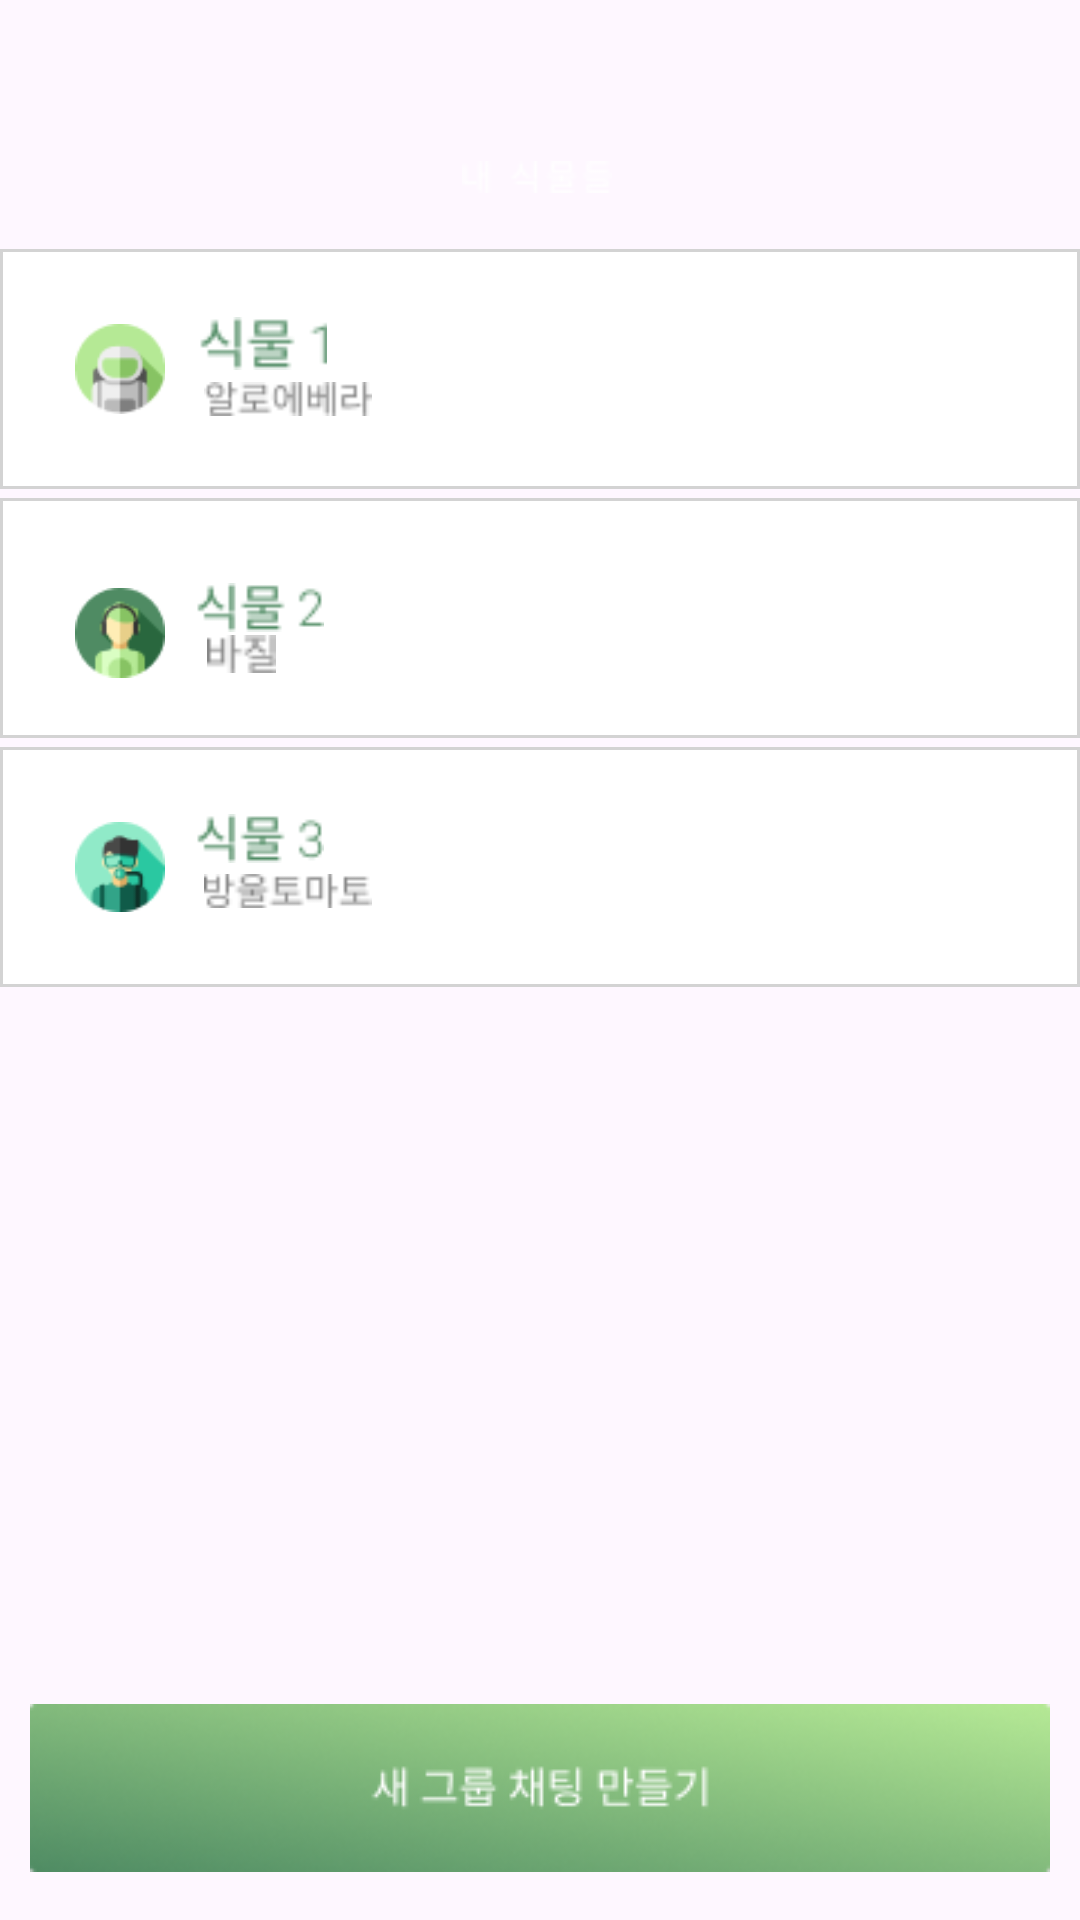

The Android layout XML behind this screen, and the referenced resources:
<!-- AndroidManifest.xml: application theme Theme.MySmartFarm -->
<!-- res/layout/new_group.xml -->
<?xml version="1.0" encoding="utf-8"?>
<RelativeLayout xmlns:android="http://schemas.android.com/apk/res/android"
    xmlns:app="http://schemas.android.com/apk/res-auto"
    xmlns:tools="http://schemas.android.com/tools"

    android:layout_width="match_parent"
    android:layout_height="match_parent">

    <RelativeLayout
        android:id="@+id/main"
        android:layout_width="match_parent"
        android:layout_height="80dp"
        android:background="@drawable/newgroup_background">

        <ImageButton
            android:id="@+id/button"
            android:layout_width="30dp"
            android:layout_height="30dp"
            android:background="@android:color/transparent"
            android:src="@drawable/back_btn"
            android:text="버튼 1"
            android:layout_alignParentBottom="true"
            android:layout_marginLeft="23dp"
            android:layout_marginBottom="12dp"
            tools:ignore="ContentDescription,HardcodedText,RtlHardcoded" />

        <ImageView
            android:id="@+id/textview1"
            android:layout_width="54dp"
            android:layout_height="14dp"
            android:src="@drawable/myplant"
            android:layout_alignBaseline="@id/button"

            android:layout_alignParentStart="true"

            android:layout_alignParentTop="true"
            android:layout_alignParentEnd="true"
            android:layout_marginStart="154dp"
            android:layout_marginTop="52dp"
            android:layout_marginEnd="156dp"
            android:text="고정된 배경 영역"
            tools:ignore="ContentDescription,HardcodedText" />

    </RelativeLayout>

    <RelativeLayout
        android:id="@+id/buttonContainer"
        android:layout_width="match_parent"
        android:layout_height="80dp"

        android:layout_below="@id/main"
        android:layout_marginTop="3dp"
        android:layout_centerVertical="true">

        <ImageButton
            android:id="@+id/button2"
            android:layout_width="match_parent"
            android:layout_height="80dp"
            android:background="@drawable/card_background"
            android:gravity="center_vertical|start"
            android:text=""
            android:textSize="16sp"
            tools:ignore="ContentDescription,HardcodedText,RtlHardcoded" />

        <RelativeLayout
            android:id="@+id/innerLayout"
            android:layout_width="180dp"
            android:layout_height="40dp"
            android:layout_alignParentLeft="true"
            android:layout_centerVertical="true"
            tools:ignore="RtlHardcoded">

            <ImageView
                android:id="@+id/ImageView"
                android:layout_width="40dp"
                android:layout_height="40dp"
                android:src="@drawable/btn1_avatar"
                android:layout_alignParentLeft="true"
                android:layout_centerVertical="true"
                android:layout_marginTop="10dp"
                android:layout_marginLeft="20dp"
                tools:ignore="ContentDescription" />

            <ImageView
                android:id="@+id/textview2"
                android:layout_width="43dp"
                android:layout_height="19dp"
                android:src="@drawable/btn1_name"
                android:layout_alignParentLeft="true"
                android:layout_alignParentTop="true"
                android:layout_marginLeft="66dp"
                android:layout_marginTop="2dp"
                android:gravity="center"
                android:text="이미지버튼"
                android:textColor="#FF5722"
                android:textSize="16sp"
                tools:ignore="ContentDescription,HardcodedText,RtlHardcoded" />

            <ImageView
                android:id="@+id/textView3"
                android:layout_width="56dp"
                android:layout_height="14dp"
                android:layout_alignParentLeft="true"
                android:layout_alignParentBottom="true"
                android:layout_marginLeft="68dp"
                android:layout_marginBottom="3dp"
                android:gravity="center"
                android:src="@drawable/btn1_plant"
                android:text="텍스트"
                android:textColor="#FF5722"
                android:textSize="16sp"
                tools:ignore="ContentDescription,HardcodedText,RtlHardcoded" />
        </RelativeLayout>

    </RelativeLayout>

    <RelativeLayout
        android:id="@+id/buttonContainer1"
        android:layout_width="match_parent"
        android:layout_height="80dp"
        android:layout_below="@id/buttonContainer"
        android:layout_marginTop="3dp"
        android:layout_centerVertical="true">

        <ImageButton
            android:id="@+id/button3"
            android:layout_width="match_parent"
            android:layout_height="80dp"
            android:background="@drawable/card_background"
            android:gravity="center_vertical|start"
            android:text="버튼2"
            android:textSize="16sp"
            tools:ignore="ContentDescription,HardcodedText,RtlHardcoded" />

        <RelativeLayout
            android:id="@+id/innerLayout1"
            android:layout_width="180dp"
            android:layout_height="40dp"
            android:layout_alignParentLeft="true"
            android:layout_centerVertical="true"
            tools:ignore="RtlHardcoded">

            <ImageView
                android:id="@+id/ImageView2"
                android:layout_width="wrap_content"
                android:layout_height="wrap_content"
                android:src="@drawable/btn2_avatar"
                android:layout_alignParentLeft="true"
                android:layout_marginTop="10dp"
                android:layout_marginLeft="20dp"
                tools:ignore="ContentDescription" />

            <ImageView
                android:id="@+id/textview1010"
                android:layout_width="43dp"
                android:layout_height="19dp"
                android:layout_alignParentLeft="true"
                android:layout_alignParentTop="true"
                android:layout_marginLeft="65dp"
                android:layout_marginTop="7dp"
                android:gravity="center"
                android:src="@drawable/btn2_name"
                android:text="이미지버튼"
                android:textColor="#FF5722"
                android:textSize="16sp"
                tools:ignore="ContentDescription,HardcodedText,RtlHardcoded" />

            <ImageView
                android:id="@+id/textview32"
                android:layout_width="23dp"
                android:layout_height="14dp"
                android:layout_alignParentLeft="true"
                android:layout_alignParentBottom="true"
                android:layout_marginLeft="69dp"
                android:layout_marginTop="10dp"
                android:layout_marginBottom="1dp"
                android:gravity="center"
                android:src="@drawable/btn2_plant"
                android:text="텍스트"
                android:textColor="#FF5722"
                android:textSize="16sp"
                tools:ignore="ContentDescription,HardcodedText,RtlHardcoded" />


        </RelativeLayout>

    </RelativeLayout>

    <RelativeLayout
        android:id="@+id/buttonContainer2"
        android:layout_width="match_parent"
        android:layout_height="80dp"
        android:layout_below="@id/buttonContainer1"
        android:layout_marginTop="3dp">

        <ImageButton
            android:id="@+id/button4"
            android:layout_width="match_parent"
            android:layout_height="80dp"
            android:background="@drawable/card_background"
            android:drawableLeft="@drawable/my_image"
            android:gravity="center_vertical|start"
            android:text="버튼3"
            tools:ignore="ContentDescription,HardcodedText,RtlHardcoded" />

        <RelativeLayout
            android:id="@+id/innerLayout2"
            android:layout_width="180dp"
            android:layout_height="40dp"
            android:layout_alignParentLeft="true"
            android:layout_centerVertical="true"
            tools:ignore="RtlHardcoded">

            <ImageView
                android:layout_width="wrap_content"
                android:layout_height="wrap_content"
                android:src="@drawable/btn3_avatar"
                android:layout_alignParentLeft="true"
                android:layout_centerVertical="true"
                android:layout_marginLeft="20dp"
                android:layout_marginTop="10dp"
                tools:ignore="ContentDescription" />

            <ImageView
                android:id="@+id/textview230"
                android:layout_width="43dp"
                android:layout_height="19dp"
                android:src="@drawable/btn3_name"
                android:layout_alignParentLeft="true"
                android:layout_alignParentTop="true"
                android:layout_marginLeft="65dp"
                android:layout_marginTop="1dp"
                android:gravity="center"
                android:text="이미지버튼"
                android:textColor="#FF5722"
                android:textSize="16sp"
                tools:ignore="ContentDescription,HardcodedText,RtlHardcoded" />

            <ImageView
                android:id="@+id/textView130"
                android:layout_width="56dp"
                android:layout_height="14dp"
                android:layout_alignParentLeft="true"
                android:layout_alignParentBottom="true"
                android:layout_marginLeft="68dp"
                android:layout_marginTop="10dp"
                android:layout_marginBottom="5dp"
                android:gravity="center"
                android:src="@drawable/btn3_plant"
                android:text="텍스트"
                android:textColor="#FF5722"
                android:textSize="16sp"
                tools:ignore="ContentDescription,HardcodedText,RtlHardcoded" />

        </RelativeLayout>

    </RelativeLayout>

    <ImageButton
        android:id="@+id/buttonBottomCenter"
        android:layout_width="340dp"
        android:layout_height="56dp"
        android:src="@drawable/newgroup_chat_btn"
        android:text="하단 중앙 버튼"
        android:layout_centerHorizontal="true"
        android:layout_alignParentBottom="true"
        android:layout_marginBottom="16dp"
        tools:ignore="ContentDescription,HardcodedText" />

</RelativeLayout>
<!-- resources referenced by this layout -->
<resources>
  <!-- drawable btn1_avatar: png bitmap (drawable, 1569 bytes) -->
  <!-- drawable btn1_name: png bitmap (drawable, 679 bytes) -->
  <!-- drawable btn1_plant: png bitmap (drawable, 759 bytes) -->
  <!-- drawable btn2_avatar: png bitmap (drawable, 1739 bytes) -->
  <!-- drawable btn2_name: png bitmap (drawable, 783 bytes) -->
  <!-- drawable btn2_plant: png bitmap (drawable, 402 bytes) -->
  <!-- drawable btn3_avatar: png bitmap (drawable, 1766 bytes) -->
  <!-- drawable btn3_name: png bitmap (drawable, 828 bytes) -->
  <!-- drawable btn3_plant: png bitmap (drawable, 712 bytes) -->
  <!-- drawable card_background (drawable) -->
  <?xml version="1.0" encoding="utf-8"?>
  <shape xmlns:android="http://schemas.android.com/apk/res/android">
      <solid android:color="#FFFFFF"/> 
  
      <stroke android:color="#D3D3D3" android:width="1dp"/> 
  </shape>
  <!-- drawable my_image (drawable) -->
  <?xml version="1.0" encoding="utf-8"?>
  <vector xmlns:android="http://schemas.android.com/apk/res/android"
      android:width="40dp"
      android:height="40dp"
      android:viewportWidth="200"
      android:viewportHeight="200">
  
      
      <path
          android:fillColor="#A4C639"
          android:pathData="M100,20 C130,40 160,80 130,120 C100,150 80,120 50,100 C30,80 40,40 70,20 C90,10 100,10 100,20 Z" />
  
      
      <path
          android:strokeColor="#006400"
          android:strokeWidth="2"
          android:pathData="M100,20 C110,40 120,60 130,80 M80,120 C90,110 100,90 110,80" />
  </vector>
  <!-- drawable myplant: png bitmap (drawable, 548 bytes) -->
  <!-- drawable newgroup_chat_btn: png bitmap (drawable, 19646 bytes) -->
  <style name="Theme.MySmartFarm" parent="Base.Theme.MySmartFarm" />
  <style name="Base.Theme.MySmartFarm" parent="Theme.Material3.DayNight.NoActionBar">
          
          
      </style>
</resources>
